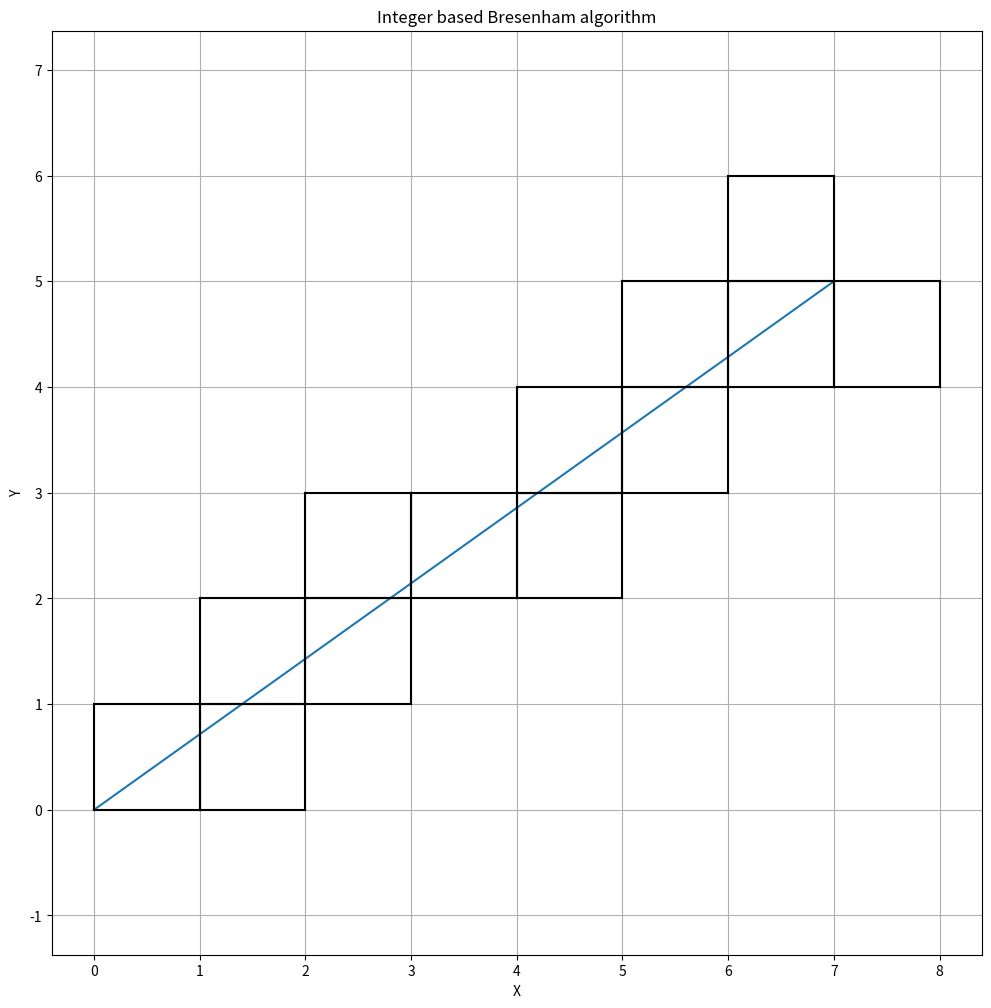

Source code (Python):
import numpy as np
import matplotlib.pyplot as plt


plt.rcParams['figure.figsize'] = 12, 12


def bres(p1, p2):
    """
    Note this solution requires `x1` < `x2` and `y1` < `y2`.
    """
    x1, y1 = p1
    x2, y2 = p2
    cells = []

    # TODO: Determine valid grid cells
    dx, dy = x2 - x1, y2 - y1
    # Then define a new quantity: d = x dy - y dx.
    # and set d = 0 initially
    d = 0
    i = x1
    j = y1

    while i < x2 and j < y2:
        cells.append([i, j])
        if d < dx - dy:
            d += dy
            i += 1
        elif d == dx - dy:
            # conservative approach
            cells.append([i + 1, j])
            cells.append([i, j + 1])
            d += dy
            i += 1
            d -= dx
            j += 1
        else:
            d -= dx
            j += 1

    return np.array(cells)

p1 = (0, 0)
p2 = (7, 5)

cells = bres(p1, p2)
# print(cells)

plt.plot([p1[0], p2[0]], [p1[1], p2[1]])


for q in cells:
    plt.plot([q[0], q[0]+1], [q[1], q[1]], 'k')
    plt.plot([q[0], q[0]+1], [q[1]+1, q[1]+1], 'k')
    plt.plot([q[0], q[0]], [q[1],q[1]+1], 'k')
    plt.plot([q[0]+1, q[0]+1], [q[1], q[1]+1], 'k')

plt.grid()
plt.axis('equal')
plt.xlabel("X")
plt.ylabel("Y")
plt.title("Integer based Bresenham algorithm")
plt.show()